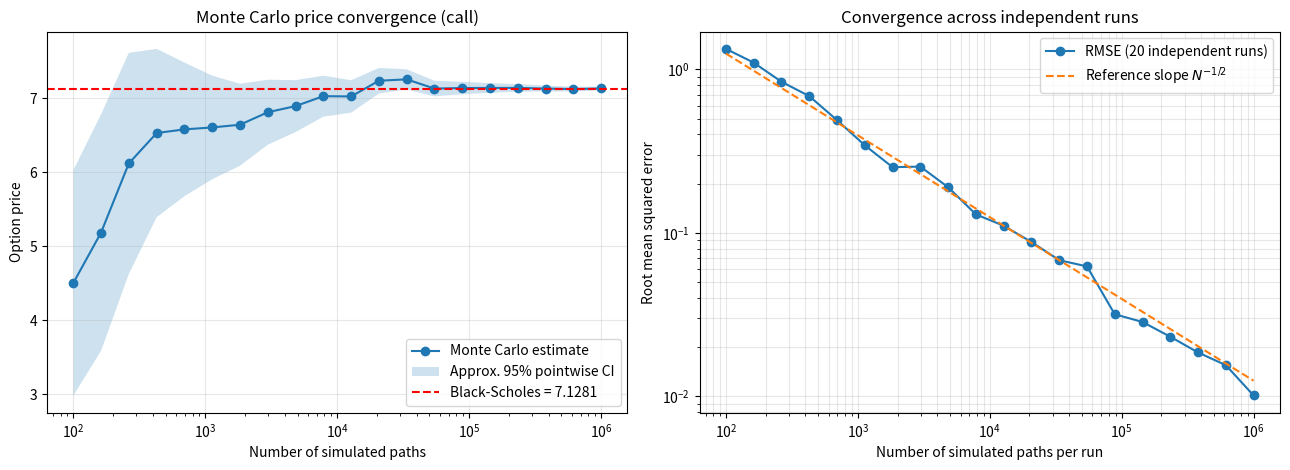

The matplotlib source for this figure:
"""European option pricing with Black-Scholes and Monte Carlo simulation.

The stock follows a geometric Brownian motion under the risk-neutral measure:

    dS_t = r S_t dt + sigma S_t dW_t

Its terminal value has the exact distribution

    S_T = S_0 * exp((r - sigma**2 / 2) * T + sigma * sqrt(T) * Z),
    Z ~ N(0, 1).

Run ``python pricing.py`` to print prices and save ``convergence.png``.
"""

from __future__ import annotations

import math
from pathlib import Path

import matplotlib.pyplot as plt
import numpy as np


def _validate_option(option: str) -> str:
    """Return a normalized option type, or raise a clear error."""
    if not isinstance(option, str):
        raise ValueError("option must be either 'call' or 'put'.")

    option = option.strip().lower()
    if option not in {"call", "put"}:
        raise ValueError("option must be either 'call' or 'put'.")
    return option


def _validate_parameters(S0: float, K: float, T: float, r: float, sigma: float) -> None:
    """Check that model inputs are finite and economically admissible."""
    values = {"S0": S0, "K": K, "T": T, "r": r, "sigma": sigma}
    for name, value in values.items():
        try:
            is_finite = math.isfinite(value)
        except TypeError as exc:
            raise ValueError(f"{name} must be a finite number.") from exc
        if not is_finite:
            raise ValueError(f"{name} must be a finite number.")

    if S0 <= 0:
        raise ValueError("S0 must be strictly positive.")
    if K <= 0:
        raise ValueError("K must be strictly positive.")
    if T < 0:
        raise ValueError("T cannot be negative.")
    if sigma < 0:
        raise ValueError("sigma cannot be negative.")


def norm_cdf(x: float) -> float:
    """Cumulative distribution function of a standard normal variable.

    erfc is used instead of 1 + erf(x) to reduce cancellation in the
    negative tail of the distribution.
    """
    return 0.5 * math.erfc(-x / math.sqrt(2.0))


def black_scholes(
    S0: float,
    K: float,
    T: float,
    r: float,
    sigma: float,
    option: str = "call",
) -> float:
    """Return the Black-Scholes price of a European call or put.

    Assumptions: no dividends, constant risk-free rate and volatility,
    and a lognormal underlying price under the risk-neutral measure.
    """
    _validate_parameters(S0, K, T, r, sigma)
    option = _validate_option(option)

    # At maturity, the option is worth its intrinsic value.
    if T == 0:
        if option == "call":
            return max(S0 - K, 0.0)
        return max(K - S0, 0.0)

    # With zero volatility, the terminal stock price is deterministic.
    if sigma == 0:
        discounted_strike = K * math.exp(-r * T)
        if option == "call":
            return max(S0 - discounted_strike, 0.0)
        return max(discounted_strike - S0, 0.0)

    volatility_time = sigma * math.sqrt(T)
    d1 = (math.log(S0 / K) + (r + 0.5 * sigma**2) * T) / volatility_time
    d2 = d1 - volatility_time

    if option == "call":
        return S0 * norm_cdf(d1) - K * math.exp(-r * T) * norm_cdf(d2)

    return K * math.exp(-r * T) * norm_cdf(-d2) - S0 * norm_cdf(-d1)


def monte_carlo(
    S0: float,
    K: float,
    T: float,
    r: float,
    sigma: float,
    n_paths: int,
    option: str = "call",
    seed: int | None = 42,
) -> tuple[float, float]:
    """Estimate a European option price and its Monte Carlo standard error.

    Only the terminal stock price is simulated. This is sufficient for a
    standard European option because its payoff depends on S_T only.

    Returns:
        (estimated_price, standard_error)
    """
    _validate_parameters(S0, K, T, r, sigma)
    option = _validate_option(option)

    if isinstance(n_paths, bool) or not isinstance(n_paths, (int, np.integer)):
        raise ValueError("n_paths must be an integer greater than or equal to 2.")
    if n_paths < 2:
        raise ValueError("n_paths must be greater than or equal to 2.")

    rng = np.random.default_rng(seed)
    z = rng.standard_normal(n_paths)
    terminal_stock = S0 * np.exp(
        (r - 0.5 * sigma**2) * T + sigma * math.sqrt(T) * z
    )

    if option == "call":
        payoff = np.maximum(terminal_stock - K, 0.0)
    else:
        payoff = np.maximum(K - terminal_stock, 0.0)

    discounted_payoff = math.exp(-r * T) * payoff
    price = float(discounted_payoff.mean())
    standard_error = float(discounted_payoff.std(ddof=1) / math.sqrt(n_paths))
    return price, standard_error


def convergence_plot(
    S0: float,
    K: float,
    T: float,
    r: float,
    sigma: float,
    option: str = "call",
    filename: str | Path = "convergence.png",
    repetitions: int = 20,
    seed: int = 42,
) -> None:
    """Create a convergence plot using independent replications for RMSE.

    The left panel shows one reproducible sequence of estimates and
    approximate pointwise 95% confidence intervals. The right panel shows
    the RMSE over independent runs for each sample size.
    """
    _validate_parameters(S0, K, T, r, sigma)
    option = _validate_option(option)
    if isinstance(repetitions, bool) or not isinstance(repetitions, int) or repetitions < 2:
        raise ValueError("repetitions must be an integer greater than or equal to 2.")

    exact_price = black_scholes(S0, K, T, r, sigma, option)
    sample_sizes = np.unique(np.logspace(2, 6, 20).astype(int))

    # One reproducible run for the price estimate and confidence intervals.
    estimates = []
    standard_errors = []
    for n_paths in sample_sizes:
        estimate, standard_error = monte_carlo(
            S0, K, T, r, sigma, int(n_paths), option, seed=seed
        )
        estimates.append(estimate)
        standard_errors.append(standard_error)

    estimates = np.asarray(estimates)
    standard_errors = np.asarray(standard_errors)

    # Independent replications provide a more meaningful convergence
    # diagnostic than the absolute error from a single random run.
    rmse_values = []
    for size_index, n_paths in enumerate(sample_sizes):
        replication_errors = []
        for replication in range(repetitions):
            replication_seed = seed + 1_000 + size_index * repetitions + replication
            estimate, _ = monte_carlo(
                S0, K, T, r, sigma, int(n_paths), option, seed=replication_seed
            )
            replication_errors.append(estimate - exact_price)
        rmse_values.append(float(np.sqrt(np.mean(np.square(replication_errors)))))

    rmse_values = np.asarray(rmse_values)

    # A reference curve with slope -1/2, anchored near the middle of the RMSE
    # observations. It illustrates the expected rate, not an exact prediction.
    anchor = len(sample_sizes) // 2
    reference_rate = rmse_values[anchor] * (sample_sizes / sample_sizes[anchor]) ** -0.5

    fig, (ax1, ax2) = plt.subplots(1, 2, figsize=(13, 4.8))

    ax1.semilogx(sample_sizes, estimates, marker="o", label="Monte Carlo estimate")
    ax1.fill_between(
        sample_sizes,
        estimates - 1.96 * standard_errors,
        estimates + 1.96 * standard_errors,
        alpha=0.22,
        label="Approx. 95% pointwise CI",
    )
    ax1.axhline(
        exact_price,
        color="red",
        linestyle="--",
        label=f"Black-Scholes = {exact_price:.4f}",
    )
    ax1.set_xlabel("Number of simulated paths")
    ax1.set_ylabel("Option price")
    ax1.set_title(f"Monte Carlo price convergence ({option})")
    ax1.legend()
    ax1.grid(alpha=0.3)

    ax2.loglog(
        sample_sizes,
        rmse_values,
        marker="o",
        label=f"RMSE ({repetitions} independent runs)",
    )
    ax2.loglog(
        sample_sizes,
        reference_rate,
        linestyle="--",
        label=r"Reference slope $N^{-1/2}$",
    )
    ax2.set_xlabel("Number of simulated paths per run")
    ax2.set_ylabel("Root mean squared error")
    ax2.set_title("Convergence across independent runs")
    ax2.legend()
    ax2.grid(alpha=0.3, which="both")

    fig.tight_layout()
    output_path = Path(filename)
    fig.savefig(output_path, dpi=160, bbox_inches="tight")
    plt.close(fig)
    print(f"Convergence plot saved to: {output_path}")


def main() -> None:
    """Run the example pricing exercise."""
    S0 = 100.0
    K = 105.0
    T = 1.0
    r = 0.03
    sigma = 0.20
    n_paths = 1_000_000

    print("European option pricing: Black-Scholes vs Monte Carlo")
    print(f"S0={S0}, K={K}, T={T}, r={r:.1%}, sigma={sigma:.1%}, N={n_paths:,}\n")

    for option in ("call", "put"):
        exact = black_scholes(S0, K, T, r, sigma, option)
        estimate, standard_error = monte_carlo(
            S0, K, T, r, sigma, n_paths, option, seed=42
        )
        half_width = 1.96 * standard_error
        print(
            f"{option.upper():4s} | Black-Scholes: {exact:.4f} | "
            f"Monte Carlo: {estimate:.4f} +/- {half_width:.4f} "
            f"(approx. 95% CI) | abs. error: {abs(estimate - exact):.4f}"
        )

    call_price = black_scholes(S0, K, T, r, sigma, "call")
    put_price = black_scholes(S0, K, T, r, sigma, "put")
    parity_left = call_price - put_price
    parity_right = S0 - K * math.exp(-r * T)
    print(
        "\nPut-call parity: "
        f"C - P = {parity_left:.10f}; "
        f"S0 - K*exp(-rT) = {parity_right:.10f}; "
        f"difference = {abs(parity_left - parity_right):.2e}"
    )

    convergence_plot(S0, K, T, r, sigma, option="call")


if __name__ == "__main__":
    main()
